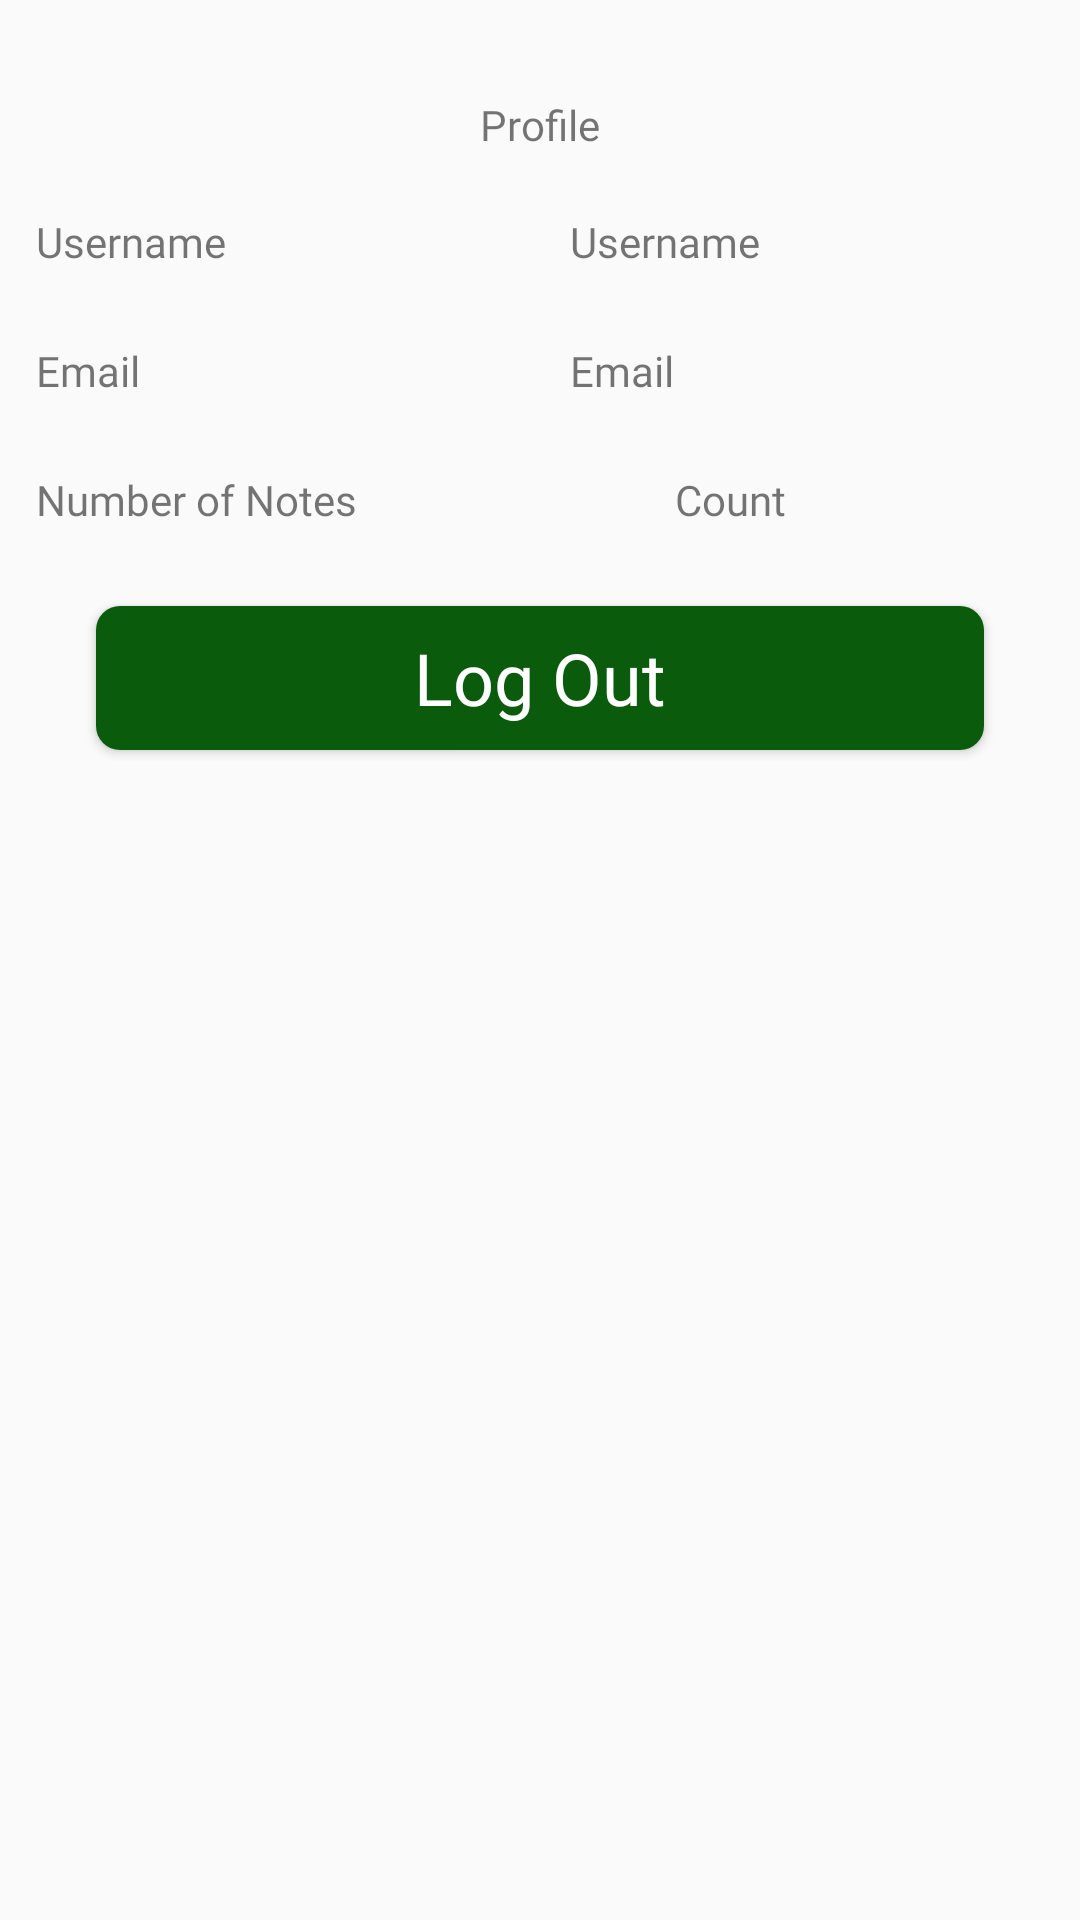

Here is an Android app screen rendered from its layout file. Give the layout XML and the strings, colors and styles it references.
<!-- AndroidManifest.xml: application theme Theme.PolishProducts -->
<!-- res/layout/fragment_user_profile.xml -->
<?xml version="1.0" encoding="utf-8"?>
<androidx.appcompat.widget.LinearLayoutCompat xmlns:android="http://schemas.android.com/apk/res/android"
    xmlns:tools="http://schemas.android.com/tools"
    android:layout_width="match_parent"
    android:layout_height="match_parent"
    android:orientation="vertical"
    tools:context=".feature.userprofile.presentation.UserProfileFragment"
    >

    <TextView
        android:id="@+id/userProfile_fragment_profile_title_tv"
        android:layout_width="wrap_content"
        android:layout_height="wrap_content"
        android:layout_gravity="center"
        android:layout_marginTop="32dp"
        android:fontFamily="@font/roboto_medium"
        android:text="@string/userProfile_fragment_profile_title"
        android:textSize="@dimen/userProfile_fragment_profile_title_txsize" />
    <androidx.appcompat.widget.LinearLayoutCompat
        android:layout_width="match_parent"
        android:layout_height="wrap_content"
        android:orientation="horizontal"
        android:layout_marginTop="16dp"
        >

        <TextView
            android:id="@+id/userProfile_fragment_username_tv"
            android:layout_width="wrap_content"
            android:layout_height="wrap_content"
            android:layout_weight="1"
            android:fontFamily="@font/aclonica"
            android:padding="4dp"
            android:layout_marginStart="8dp"
            android:text="@string/userProfile_fragment_username"
            android:textSize="@dimen/userProfile_fragment_username_txsiz" />
        <TextView
            android:id="@+id/userProfile_fragment_username_value_tv"
            android:layout_width="wrap_content"
            android:layout_height="wrap_content"
            android:fontFamily="@font/aclonica"
            android:layout_weight="1"
            android:layout_marginStart="4dp"
            android:textSize="@dimen/userProfile_fragment_username_txsiz"
            android:text="@string/userProfile_fragment_username"
            />

    </androidx.appcompat.widget.LinearLayoutCompat>
    <androidx.appcompat.widget.LinearLayoutCompat
        android:layout_width="match_parent"
        android:layout_height="wrap_content"
        android:orientation="horizontal"
        android:layout_marginTop="16dp"
        >

        <TextView
            android:id="@+id/userProfile_fragment_email_tv"
            android:layout_width="wrap_content"
            android:layout_height="wrap_content"
            android:layout_weight="1"
            android:fontFamily="@font/aclonica"
            android:padding="4dp"
            android:layout_marginStart="8dp"
            android:text="@string/userProfile_fragment_email"
            android:textSize="@dimen/userProfile_fragment_username_txsiz" />
        <TextView
            android:id="@+id/userProfile_fragment_email_value_tv"
            android:layout_width="wrap_content"
            android:layout_height="wrap_content"
            android:fontFamily="@font/aclonica"
            android:layout_weight="1"
            android:layout_marginStart="4dp"
            android:textSize="@dimen/userProfile_fragment_username_txsiz"
            android:text="@string/userProfile_fragment_email"
            />

    </androidx.appcompat.widget.LinearLayoutCompat>
    <androidx.appcompat.widget.LinearLayoutCompat
        android:layout_width="match_parent"
        android:layout_height="wrap_content"
        android:orientation="horizontal"
        android:layout_marginTop="16dp"
        >

        <TextView
            android:id="@+id/userProfile_fragment_numberOfNotes_tv"
            android:layout_width="wrap_content"
            android:layout_height="wrap_content"
            android:layout_weight="1"
            android:fontFamily="@font/aclonica"
            android:padding="4dp"
            android:layout_marginStart="8dp"
            android:text="@string/userProfile_fragment_note_count"
            android:textSize="@dimen/userProfile_fragment_username_txsiz" />
        <TextView
            android:id="@+id/userProfile_fragment_numberOfNotes_value_tv"
            android:layout_width="wrap_content"
            android:layout_height="wrap_content"
            android:fontFamily="@font/aclonica"
            android:layout_weight="1"
            android:layout_marginStart="4dp"
            android:textSize="@dimen/userProfile_fragment_username_txsiz"
            android:text="@string/userProfile_fragment_note_count_value"
            />

    </androidx.appcompat.widget.LinearLayoutCompat>
    <Button
        android:id="@+id/register_fragment_button"
        android:layout_width="match_parent"
        android:layout_height="wrap_content"
        android:layout_marginStart="32dp"
        android:layout_marginTop="22dp"
        android:layout_marginEnd="32dp"
        android:textColor="@color/white"
        android:background="@drawable/register_button_bg"
        android:fontFamily="@font/aclonica"
        android:text="@string/userProfile_fragment_logOut"
        android:textAllCaps="false"
        android:textSize="@dimen/register_fragment_header_txSise" />



</androidx.appcompat.widget.LinearLayoutCompat>
<!-- resources referenced by this layout -->
<resources>
  <color name="white">#FFFFFFFF</color>
  <dimen name="register_fragment_header_txSise">24sp</dimen>
  <!-- drawable register_button_bg (drawable) -->
  <?xml version="1.0" encoding="utf-8"?>
  <shape xmlns:android="http://schemas.android.com/apk/res/android">
      <solid android:color="@color/green"
          />
      <corners android:radius="8dp"
          />
  </shape>
  <string name="userProfile_fragment_email">Email</string>
  <string name="userProfile_fragment_logOut">Log Out</string>
  <string name="userProfile_fragment_note_count">Number of Notes</string>
  <string name="userProfile_fragment_note_count_value">Count</string>
  <string name="userProfile_fragment_profile_title">Profile</string>
  <string name="userProfile_fragment_username">Username</string>
  <style name="Theme.PolishProducts" parent="Theme.MaterialComponents.DayNight.NoActionBar.Bridge">
          
          <item name="colorPrimary">@color/purple_500</item>
          <item name="colorPrimaryVariant">@color/purple_700</item>
          <item name="colorOnPrimary">@color/white</item>
          
          <item name="colorSecondary">@color/teal_200</item>
          <item name="colorSecondaryVariant">@color/teal_700</item>
          <item name="colorOnSecondary">@color/black</item>
          
          <item name="android:statusBarColor" tools:targetApi="l">?attr/colorPrimaryVariant</item>
          
      </style>
  <color name="green">#0B5B0D</color>
  <color name="purple_500">#FF6200EE</color>
  <color name="purple_700">#FF3700B3</color>
  <color name="teal_200">#FF03DAC5</color>
  <color name="teal_700">#FF018786</color>
  <color name="black">#FF000000</color>
</resources>
